Run: headless pygame with SDL's dummy video driver; simulated clock (each Clock.tick advances the game by its frame time, no real sleeping); random seed 0; keys injected as events and as key.get_pressed() state; no mouse input.
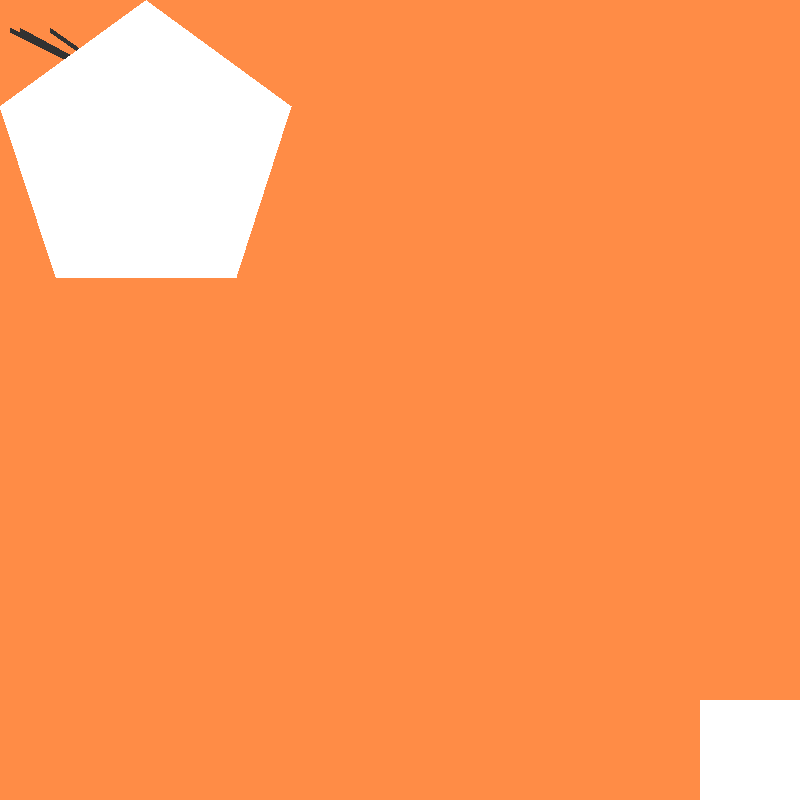
Frame 1 of 4 · flips 1–60 · no input
Frame 2 of 4 · flips 61–180 · tapped SPACE, RETURN · held RIGHT (→), D · screen unchanged from frame 1, image omitted
Frame 3 of 4 · flips 181–300 · held DOWN (↓), S · screen unchanged from frame 2, image omitted
Frame 4 of 4 · flips 301–420 · held LEFT (←), A, UP (↑), W · screen unchanged from frame 3, image omitted

The pygame program that drew these frames:

import pygame
import sys
from pygame.locals import *


pygame.init()
ventana = pygame.display.set_mode((800, 800))

#Colores
pygame.display.set_caption("Tigrillus - Juego en Python")
background = (255,140,70)
line_color = (50, 50, 50)  # Gris espacial oscuro
figure_color = (255, 255, 255)  
circle_color = (255, 255, 0)  # Azul

while True:
    #Lineas
    ventana.fill(background)
    pygame.draw.line(ventana, line_color, (20,30), (150,100), 5)
    pygame.draw.line(ventana, line_color, (10,30), (150,100), 5)
    pygame.draw.line(ventana, line_color, (50,30), (150,100), 5)

    #Circulos
    pygame.draw.circle(ventana, circle_color, (100, 100), 50, 5)

    #Figuras
    pygame.draw.rect(ventana, figure_color, (700, 700, 500, 500), 500)
    pygame.draw.polygon(ventana, figure_color, ((146, 0), (291, 106), (236, 277), (56, 277), (0, 106)))

    for evento in pygame.event.get():
        if evento.type == QUIT:
            pygame.quit()
            sys.exit()

    pygame.display.update()
